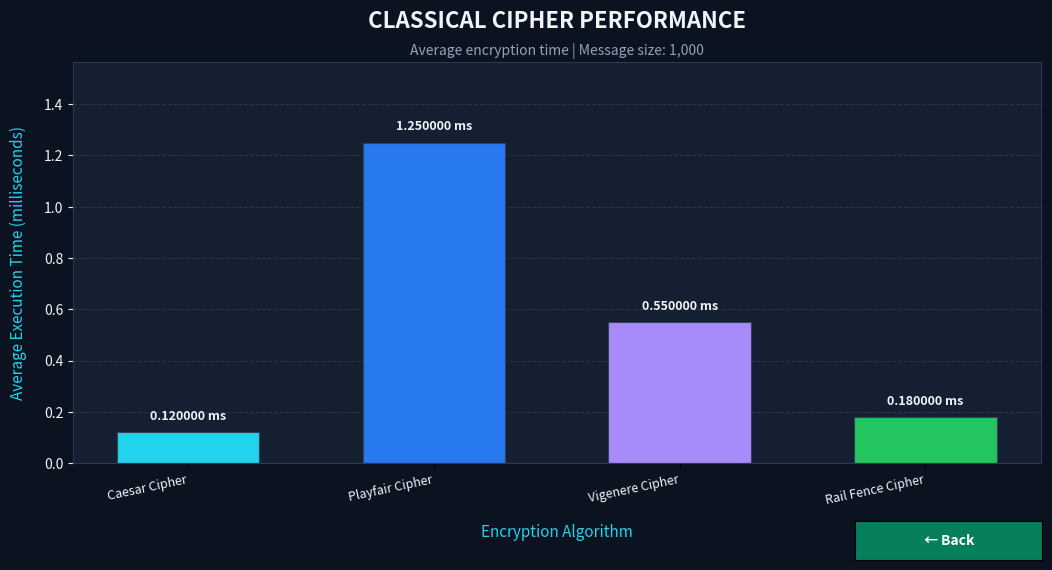

Here is the Python script that generated this plot:

"""
Charts module for the Cryptographic Systems Simulator.

Displays a dark-themed comparison of cipher execution times.
"""

import matplotlib.pyplot as plt
from matplotlib.widgets import Button


BACKGROUND = "#0B1220"
PANEL = "#151F32"
WHITE = "#F1F5F9"
MUTED = "#94A3B8"
CYAN = "#22D3EE"

BAR_COLORS = [
    "#22D3EE",
    "#2878F0",
    "#A78BFA",
    "#22C55E",
]


def show_performance_chart(results):
    """
    Display a bar chart using benchmark results.

    Expected result format:
        [
            {
                "name": "Caesar Cipher",
                "size": 1000,
                "time_ms": 0.1,
                "repetitions": 100
            }
        ]
    """
    if not results:
        raise ValueError(
            "No benchmark results available. Run a benchmark first."
        )

    names = [item["name"] for item in results]
    times = [float(item["time_ms"]) for item in results]

    if any(value < 0 for value in times):
        raise ValueError("Execution times cannot be negative.")

    fig, ax = plt.subplots(figsize=(11, 6))

    fig.patch.set_facecolor(BACKGROUND)
    ax.set_facecolor(PANEL)

    positions = list(range(len(names)))
    colors = [
        BAR_COLORS[index % len(BAR_COLORS)]
        for index in range(len(names))
    ]

    bars = ax.bar(
        positions,
        times,
        color=colors,
        width=0.58,
        edgecolor="#334155",
        linewidth=0.8
    )

    message_size = results[0].get("size", "Unknown")

    ax.set_title(
        "CLASSICAL CIPHER PERFORMANCE",
        fontsize=16,
        fontweight="bold",
        color=WHITE,
        pad=25
    )

    ax.text(
        0.5,
        1.02,
        f"Average encryption time | Message size: {message_size:,}"
        if isinstance(message_size, int)
        else f"Average encryption time | Message size: {message_size}",
        transform=ax.transAxes,
        ha="center",
        color=MUTED,
        fontsize=10
    )

    ax.set_xlabel(
        "Encryption Algorithm",
        fontsize=11,
        color=CYAN,
        labelpad=12
    )

    ax.set_ylabel(
        "Average Execution Time (milliseconds)",
        fontsize=11,
        color=CYAN,
        labelpad=12
    )

    ax.set_xticks(positions)
    ax.set_xticklabels(
        names,
        rotation=12,
        ha="right",
        color=WHITE,
        fontsize=9
    )

    ax.tick_params(axis="y", colors=WHITE)

    ax.grid(
        axis="y",
        linestyle="--",
        color="#64748B",
        alpha=0.25
    )
    ax.set_axisbelow(True)

    for spine in ax.spines.values():
        spine.set_color("#2B3A52")

    largest_time = max(times, default=0)
    ax.set_ylim(
        0,
        largest_time * 1.25 if largest_time > 0 else 1
    )

    for bar, value in zip(bars, times):
        ax.annotate(
            f"{value:.6f} ms",
            xy=(
                bar.get_x() + bar.get_width() / 2,
                bar.get_height()
            ),
            xytext=(0, 7),
            textcoords="offset points",
            ha="center",
            va="bottom",
            color=WHITE,
            fontsize=9,
            fontweight="bold"
        )

    fig.tight_layout(pad=2.5)

    # =====================================================
    # ADDED: BACK TO HOME BUTTON
    # =====================================================

    button_ax = fig.add_axes([0.80, 0.025, 0.17, 0.065])

    back_button = Button(
        button_ax,
        "← Back",
        color="#087F5B",
        hovercolor="#059669"
    )

    back_button.label.set_color("white")
    back_button.label.set_fontsize(10)
    back_button.label.set_fontweight("bold")

    def go_back(event):
        plt.close(fig)

    back_button.on_clicked(go_back)

    # =====================================================

    plt.show()


if __name__ == "__main__":
    # Example data to test the chart independently.
    sample_results = [
        {
            "name": "Caesar Cipher",
            "size": 1000,
            "time_ms": 0.12,
            "repetitions": 100,
        },
        {
            "name": "Playfair Cipher",
            "size": 1000,
            "time_ms": 1.25,
            "repetitions": 100,
        },
        {
            "name": "Vigenere Cipher",
            "size": 1000,
            "time_ms": 0.55,
            "repetitions": 100,
        },
        {
            "name": "Rail Fence Cipher",
            "size": 1000,
            "time_ms": 0.18,
            "repetitions": 100,
        },
    ]

    show_performance_chart(sample_results)
